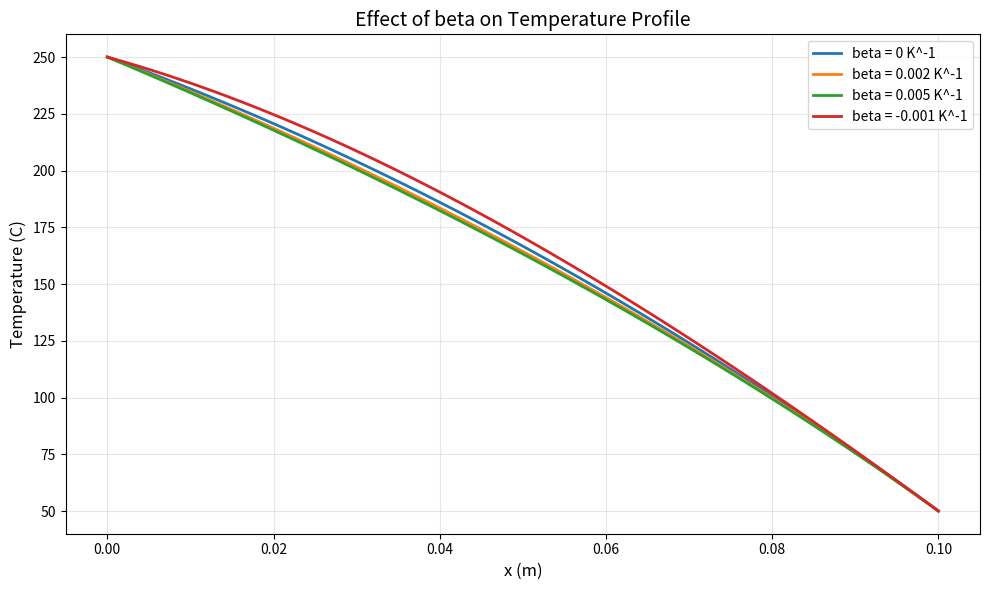
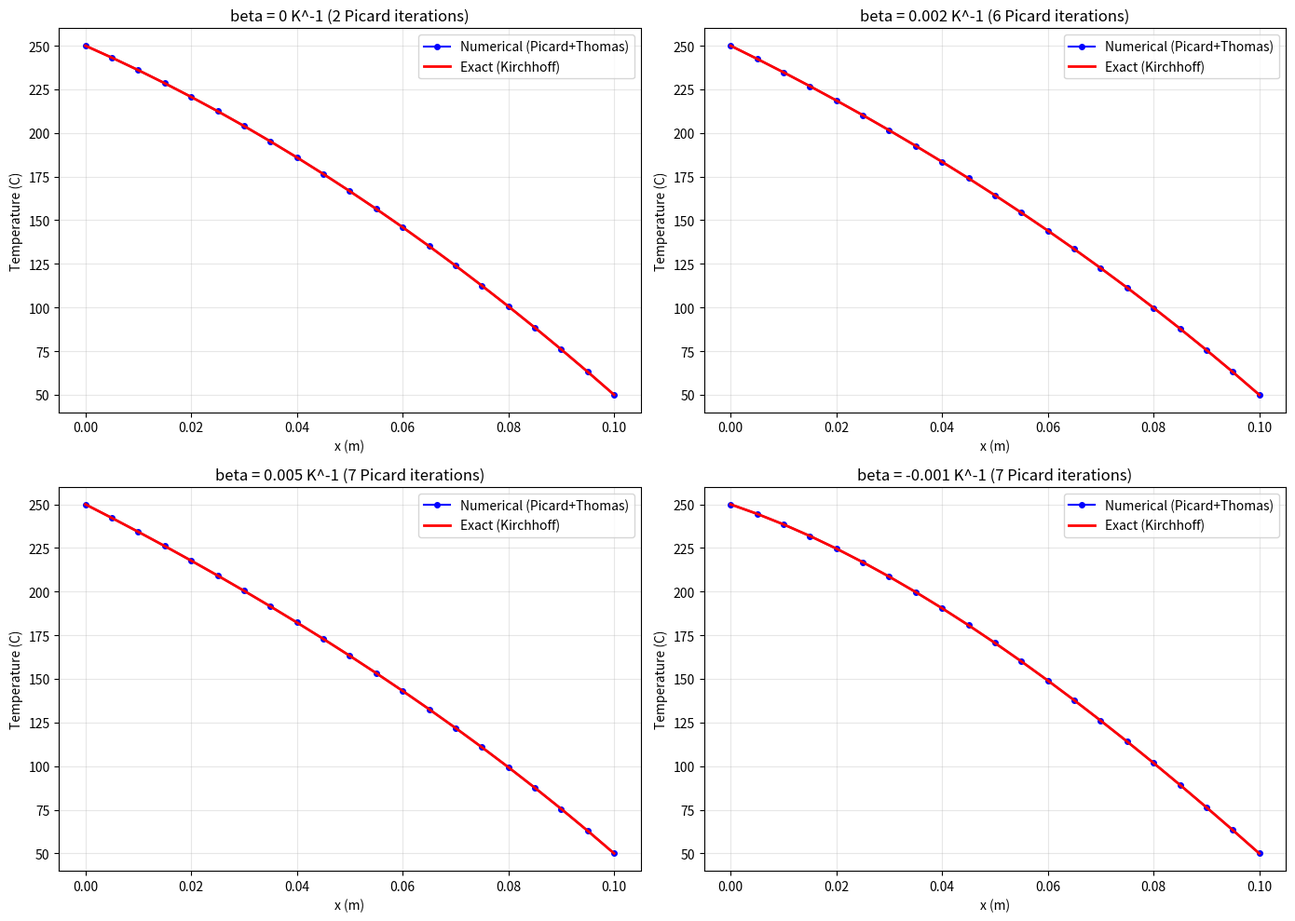
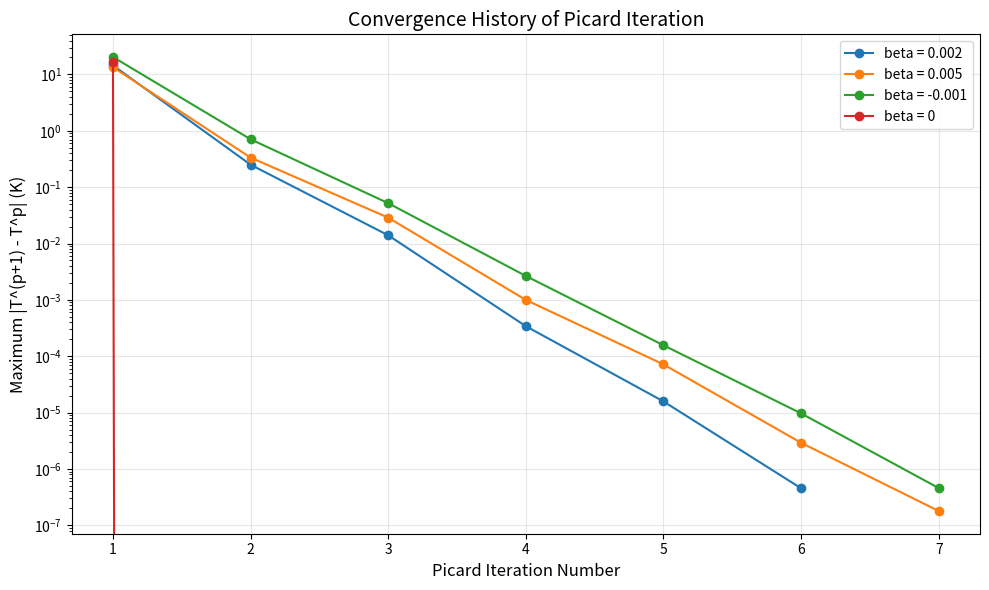
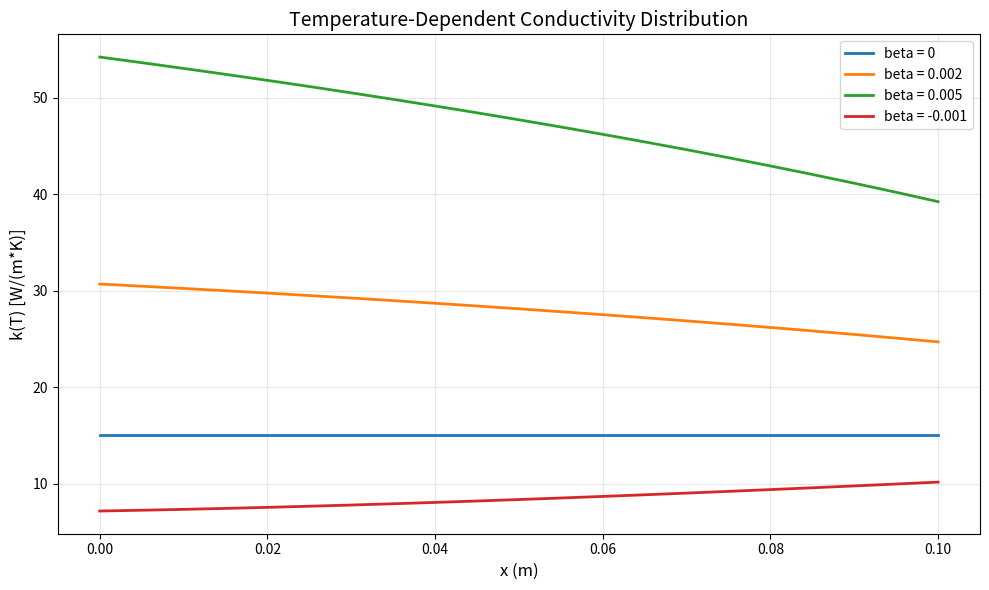

Python code for these plots, in order:
# -*- coding: utf-8 -*-
"""
Created on Thu Sep  3 23:07:51 2026

@author: tarek
"""

import numpy as np
import matplotlib.pyplot as plt
import os

# Physical / problem constants (SI units unless noted)
L = 0.1                      # m,  wall thickness
k0 = 15.0                    # W/(m*K), reference conductivity at T = 0
q_gen = 2.0e5                # W/m^3, uniform volumetric heat generation
T1_K = 523.15                # K (250 C), left boundary temperature
T2_K = 323.15                # K (50 C),  right boundary temperature
# TASK b: EXACT KIRCHHOFF SOLUTION 


def exact_kirchhoff_solution(beta, T1, T2, x):
    """
    Exact solution using the Kirchhoff transform Theta = T + (beta/2) T^2,
    derived in Part (a). Used only to *check* the numerical scheme in
    Part (b)-(d)

    Parameters
    ----------
    beta : float, temperature coefficient of conductivity (K^-1)
    T1, T2 : float, boundary temperatures (K)
    x : array, spatial coordinates (m)

    Returns
    -------
    T : temperature field (K)
    theta : Kirchhoff transform field
    """
    if beta == 0:
        # beta = 0 collapses to the familiar constant-property parabola
        T = T1 + (T2 - T1) * x / L + q_gen / (2 * k0) * x * (L - x)
        return T, T

    theta1 = T1 + beta * T1**2 / 2
    theta2 = T2 + beta * T2**2 / 2
    theta = theta1 + (theta2 - theta1) * x / L + q_gen / (2 * k0) * x * (L - x)
    # invert the quadratic Theta = T + (beta/2)T^2 for the physical (positive) root
    T = (-1 + np.sqrt(1 + 2 * beta * theta)) / beta
    return T, theta
# ============================================================================
# TASK b: THOMAS ALGORITHM (tridiagonal direct solver)
# ============================================================================

def thomas_algorithm(a, b, c, d):
    """
    Thomas algorithm (tridiagonal Gaussian elimination) for
        a[i]*T[i-1] + b[i]*T[i] + c[i]*T[i+1] = d[i],   a[0] = c[n-1] = 0

    This is a *direct* solver: O(n) operations, no iteration needed, and
    exact to machine precision. It solves the *linear* system produced by one Picard step,
    i.e. A(T^p) T^(p+1) = b(T^p), with face conductivities is at the
    previous Picard level p.
    """
    n = len(d)
    c_prime = np.zeros(n - 1)
    d_prime = np.zeros(n)

    c_prime[0] = c[0] / b[0]
    d_prime[0] = d[0] / b[0]

    for i in range(1, n):
        denom = b[i] - a[i] * c_prime[i - 1]
        if i < n - 1:
            c_prime[i] = c[i] / denom
        d_prime[i] = (d[i] - a[i] * d_prime[i - 1]) / denom

    T = np.zeros(n)
    T[-1] = d_prime[-1]
    for i in range(n - 2, -1, -1):
        T[i] = d_prime[i] - c_prime[i] * T[i + 1]
    return T


def build_tridiagonal_system(T, beta, N, dx):
    """
    Assemble the tridiagonal system A(T) T_new = b(T) for the interior
    nodes i = 1..N-1, using face conductivities k_{i+-1/2} evaluated from
    the *current* temperature guess T (this "freezing" is exactly the
    Picard linearization). Returns the diagonals (a,b,c), RHS d, and the
    face-conductivity array k_half (k_half[i] = k_{i-1/2}) for reuse by
    the energy-balance check and the Gauss-Seidel cross-check below.
    """
    k_half = np.zeros(N + 1)
    for i in range(N):
        k_half[i + 1] = k0 * (1 + beta * (T[i] + T[i + 1]) / 2)

    n_inner = N - 1
    a = np.zeros(n_inner)
    b = np.zeros(n_inner)
    c = np.zeros(n_inner)
    d = np.zeros(n_inner)

    for i in range(1, N):
        idx = i - 1
        k_left = k_half[i]       # k_{i-1/2}
        k_right = k_half[i + 1]  # k_{i+1/2}

        if i == 1:
            # first interior node: T_{i-1} = T_0 is a *known* boundary value,
            # so its contribution -k_left*T_0 moves to the RHS
            b[idx] = k_left + k_right
            c[idx] = -k_right
            d[idx] = q_gen * dx**2 + k_left * T[0]
        elif i == N - 1:
            # last interior node: T_{i+1} = T_N is the known right boundary value
            a[idx] = -k_left
            b[idx] = k_left + k_right
            d[idx] = q_gen * dx**2 + k_right * T[N]
        else:
            # a genuine interior node: standard tridiagonal row
            a[idx] = -k_left
            b[idx] = k_left + k_right
            c[idx] = -k_right
            d[idx] = q_gen * dx**2

    return a, b, c, d, k_half



#  PICARD SOLVER

def picard_solver(beta, N=20, tol=1e-6, max_iter=100):
    """
    Picard (successive-substitution) iteration for the nonlinear
    conduction problem d/dx[k(T) dT/dx] + q_gen = 0, discretized directly
    with k evaluated at cell faces:
        k_{i+1/2} = k0 * [1 + beta*(T_i + T_{i+1})/2]

    Outer loop (this function): update k_{i+-1/2} from the latest T guess,
    then solve the resulting *linear* tridiagonal system exactly with the
    Thomas algorithm, and repeat until max|T^(p+1) - T^p| < tol.

    Returns
    -------
    T : converged temperature field (K)
    x : node coordinates (m)
    iterations : number of Picard iterations actually used
    errors : max|dT| recorded at every iteration (for convergence plots)
    k_half : face-conductivity array from the final iteration
    """
    dx = L / N
    x = np.linspace(0, L, N + 1)

    # Initial guess: the constant-property (linear) profile -- a physically
    # reasonable starting point that is exact when beta = 0
    T = T1_K + (T2_K - T1_K) * x / L

    errors = []
    k_half = None

    for iteration in range(max_iter):
        T_old = T.copy()

        a, b, c, d, k_half = build_tridiagonal_system(T, beta, N, dx)
        T_inner = thomas_algorithm(a, b, c, d)
        T[1:N] = T_inner

        error = np.max(np.abs(T - T_old))
        errors.append(error)

        if error < tol:
            return T, x, iteration + 1, errors, k_half

    return T, x, max_iter, errors, k_half
# ============================================================================
# TASK (c): VERIFICATION FOR beta = 0 (constant properties)
# ============================================================================

print("VERIFICATION: beta = 0 (Constant Properties)")
print("=" * 70)

beta_test = 0
N_test= 20
T_num, x, iter_zero, errors_zero, k_half_zero = picard_solver(beta_test, N=N_test, tol=1e-6)

T_exact_const = T1_K + (T2_K - T1_K) * x / L + q_gen / (2 * k0) * x * (L - x)

x_points = [0, L / 4, L / 2, 3 * L / 4, L]
print(f"\nIterations: {iter_zero}")
print(f"{'x (m)':>10} {'Numerical (K)':>15} {'Exact (K)':>15} {'Error (%)':>12}")
print("-" * 55)

max_error = 0
for xp in x_points:
    idx = np.argmin(np.abs(x - xp))
    T_num_val = T_num[idx]
    T_exact_val = T_exact_const[idx]
    error_pct = abs((T_num_val - T_exact_val) / T_exact_val) * 100
    max_error = max(max_error, error_pct)
    print(f"{xp:10.3f} {T_num_val:15.4f} {T_exact_val:15.4f} {error_pct:11.6f}")

print(f"\nVerification PASSED. Maximum error: {max_error:.6f}%")
# Sanity note: beta = 0 makes the problem linear, so k never changes between
# Picard sweeps -- the solver still needs a 2nd pass to *confirm* max|dT|<tol,
# it does not literally converge in a single iteration.


# ============================================================================
# TASK (c): RUN FOR beta = 0.002, then Task d) beta = 0.005, -0.001
# ============================================================================

if not os.path.exists('plots'):
    os.makedirs('plots')

beta_values = [0.002, 0.005, -0.001]   # beta = 0 already verified above
results = {}

print("\n" + "=" * 70)
print("Nonlinear Heat Conduction with Picard Iteration")
print("=" * 70)

for beta in beta_values:
    print(f"\nSolving for beta = {beta} K^-1...")
    T_num, x, iterations, errors, k_half = picard_solver(beta, N=20, tol=1e-6)
    T_exact, _ = exact_kirchhoff_solution(beta, T1_K, T2_K, x)

    results[beta] = {
        'T_num': T_num, 'T_exact': T_exact, 'iterations': iterations,
        'errors': errors, 'x': x, 'k_half': k_half
    }

    print(f"\n  Iterations: {iterations}")
    print(f"  {'x (m)':>10} {'Numerical (K)':>15} {'Exact (K)':>15} {'Error (%)':>12}")
    print("  " + "-" * 55)
    for xp in x_points:
        idx = np.argmin(np.abs(x - xp))
        T_num_val = T_num[idx]
        T_exact_val = T_exact[idx]
        error_pct = abs((T_num_val - T_exact_val) / T_exact_val) * 100
        print(f"  {xp:10.3f} {T_num_val:15.4f} {T_exact_val:15.4f} {error_pct:11.6f}")


# ============================================================================
#  SUMMARY TABLE 
# ============================================================================

print("SUMMARY OF RESULTS")
print("=" * 70)
print(f"{'Beta (K^-1)':>12} {'Iterations':>12} {'Max Error (K)':>15} {'Max Error (%)':>15}")
print("-" * 70)

max_error_abs_zero = np.max(np.abs(T_num - T_exact)) if False else None  # placeholder, recomputed below
T_num_zero, x_zero, iter_zero, errors_zero, k_half_zero = picard_solver(0, N=20, tol=1e-6)
T_exact_zero, _ = exact_kirchhoff_solution(0, T1_K, T2_K, x_zero)
max_error_abs_zero = np.max(np.abs(T_num_zero - T_exact_zero))
max_error_pct_zero = np.max(np.abs((T_num_zero - T_exact_zero) / T_exact_zero)) * 100
print(f"{0:12.3f} {iter_zero:12d} {max_error_abs_zero:15.2e} {max_error_pct_zero:14.6f}")

iteration_summary = {0: iter_zero}
for beta in beta_values:
    T_num_b = results[beta]['T_num']
    T_exact_b = results[beta]['T_exact']
    max_error_abs = np.max(np.abs(T_num_b - T_exact_b))
    max_error_pct = np.max(np.abs((T_num_b - T_exact_b) / T_exact_b)) * 100
    print(f"{beta:12.3f} {results[beta]['iterations']:12d} {max_error_abs:15.2e} {max_error_pct:14.6f}")
    iteration_summary[beta] = results[beta]['iterations']
print("=" * 70)
# ============================================================================
# PLOT 1 - Temperature Profiles (exact Kirchhoff solution, all beta)
# ============================================================================

plt.figure(figsize=(10, 6))
x_plot = np.linspace(0, L, 100)
for beta in [0] + beta_values:
    T_exact, _ = exact_kirchhoff_solution(beta, T1_K, T2_K, x_plot)
    plt.plot(x_plot, T_exact - 273.15, label=f'beta = {beta} K^-1', linewidth=2)

plt.xlabel('x (m)', fontsize=12)
plt.ylabel('Temperature (C)', fontsize=12)
plt.title('Effect of beta on Temperature Profile', fontsize=14)
plt.grid(True, alpha=0.3)
plt.legend()
plt.tight_layout()
plt.savefig('plots/temperature_profiles.png', dpi=150)
plt.show()

# ============================================================================
# PLOT 2 - Numerical (Picard/Thomas) vs Exact Kirchhoff Comparison
# ============================================================================

fig, axes = plt.subplots(2, 2, figsize=(14, 10))
axes = axes.flatten()

for idx, beta in enumerate([0] + beta_values):
    ax = axes[idx]

    if beta == 0:
        T_num, x, _, _, _ = picard_solver(beta, N=20, tol=1e-6)
        T_exact, _ = exact_kirchhoff_solution(beta, T1_K, T2_K, x)
        iterations = iter_zero
    else:
        T_num = results[beta]['T_num']
        T_exact = results[beta]['T_exact']
        x = results[beta]['x']
        iterations = results[beta]['iterations']

    ax.plot(x, T_num - 273.15, 'bo-', label='Numerical (Picard+Thomas)', markersize=4, linewidth=1.5)
    ax.plot(x, T_exact - 273.15, 'r-', label='Exact (Kirchhoff)', linewidth=2)
    ax.set_xlabel('x (m)')
    ax.set_ylabel('Temperature (C)')
    ax.set_title(f'beta = {beta} K^-1 ({iterations} Picard iterations)')
    ax.grid(True, alpha=0.3)
    ax.legend()

plt.tight_layout()
plt.savefig('plots/numerical_vs_exact.png', dpi=150)
plt.show()
# ============================================================================
# PLOT 3 - Picard Convergence History
# ============================================================================

plt.figure(figsize=(10, 6))
for beta in beta_values:
    errors = results[beta]['errors']
    plt.semilogy(range(1, len(errors) + 1), errors, 'o-', label=f'beta = {beta}')

_, _, _, errors_zero, _ = picard_solver(0, N=20, tol=1e-6)
plt.semilogy(range(1, len(errors_zero) + 1), errors_zero, 'o-', label='beta = 0')

plt.xlabel('Picard Iteration Number', fontsize=12)
plt.ylabel('Maximum |T^(p+1) - T^p| (K)', fontsize=12)
plt.title('Convergence History of Picard Iteration', fontsize=14)
plt.grid(True, alpha=0.3)
plt.legend()
plt.tight_layout()
plt.savefig('plots/convergence_history.png', dpi=150)
plt.show()
# ============================================================================
# PLOT 4 - Conductivity Distribution k(T(x))
# ============================================================================

plt.figure(figsize=(10, 6))
for beta in [0] + beta_values:
    if beta == 0:
        T_num, x, _, _, _ = picard_solver(0, N=20, tol=1e-6)
    else:
        T_num = results[beta]['T_num']
        x = results[beta]['x']
    k_T = k0 * (1 + beta * T_num)
    plt.plot(x, k_T, label=f'beta = {beta}', linewidth=2)

plt.xlabel('x (m)', fontsize=12)
plt.ylabel('k(T) [W/(m*K)]', fontsize=12)
plt.title('Temperature-Dependent Conductivity Distribution', fontsize=14)
plt.grid(True, alpha=0.3)
plt.legend()
plt.tight_layout()
plt.savefig('plots/conductivity_distribution.png', dpi=150)
plt.show()
